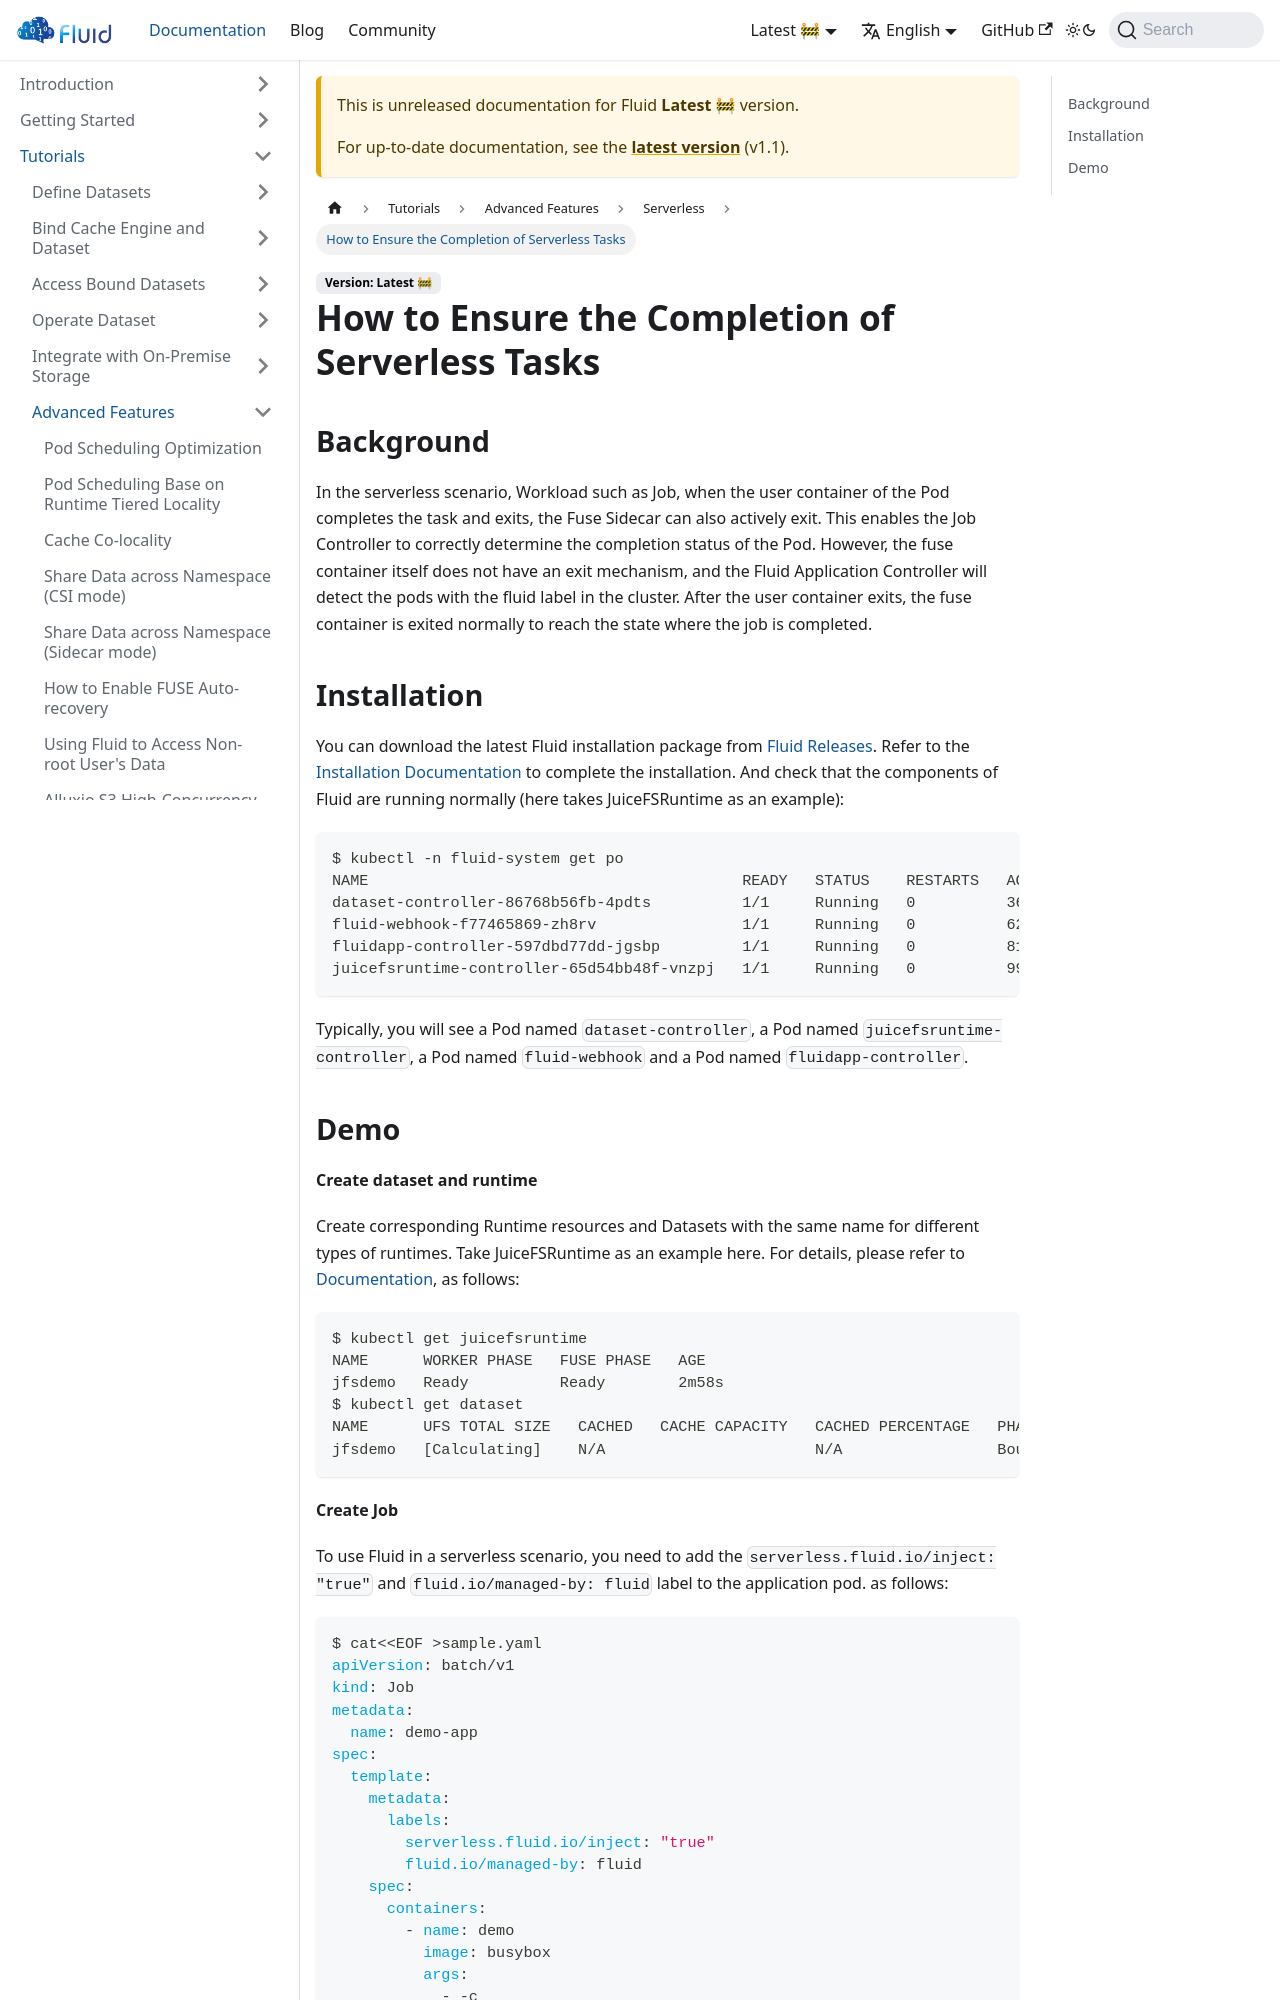

repository: fluid-cloudnative/fluid-cloudnative.github.io · page: docs/next/tutorials/advanced/serverless/how-to-ensure-the-completion-of-serverless-tasks.html · generator: docusaurus

---
sidebar_label: How to Ensure the Completion of Serverless Tasks
sidebar_position: 2
---

# How to Ensure the Completion of Serverless Tasks

## Background

In the serverless scenario, Workload such as Job, when the user container of the Pod completes the task and exits, the
Fuse Sidecar can also actively exit.
This enables the Job Controller to correctly determine the completion status of the Pod. However, the fuse container
itself does not have an exit mechanism, and the Fluid Application Controller will detect the pods with the fluid label
in the cluster.
After the user container exits, the fuse container is exited normally to reach the state where the job is completed.

## Installation

You can download the latest Fluid installation package
from [Fluid Releases](https://github.com/fluid-cloudnative/fluid/releases).
Refer to the [Installation Documentation](/getting-started/installation.md) to complete the installation. And check that the
components of Fluid are running normally (here takes JuiceFSRuntime as an example):

```shell
$ kubectl -n fluid-system get po
NAME                                         READY   STATUS    RESTARTS   AGE
dataset-controller-86768b56fb-4pdts          1/1     Running   0          36s
fluid-webhook-f77465869-zh8rv                1/1     Running   0          62s
fluidapp-controller-597dbd77dd-jgsbp         1/1     Running   0          81s
juicefsruntime-controller-65d54bb48f-vnzpj   1/1     Running   0          99s
```

Typically, you will see a Pod named `dataset-controller`, a Pod named `juicefsruntime-controller`, a Pod
named `fluid-webhook` and a Pod named `fluidapp-controller`.
